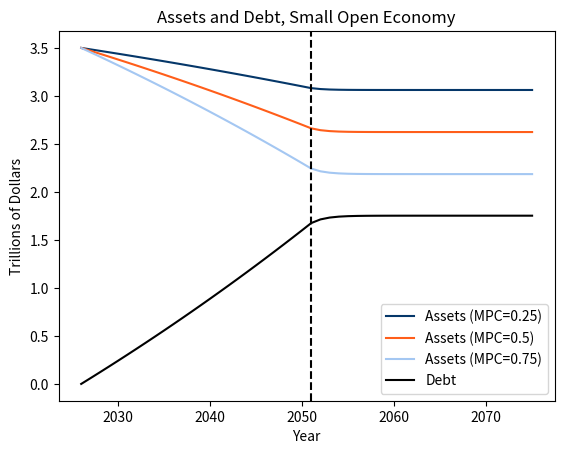
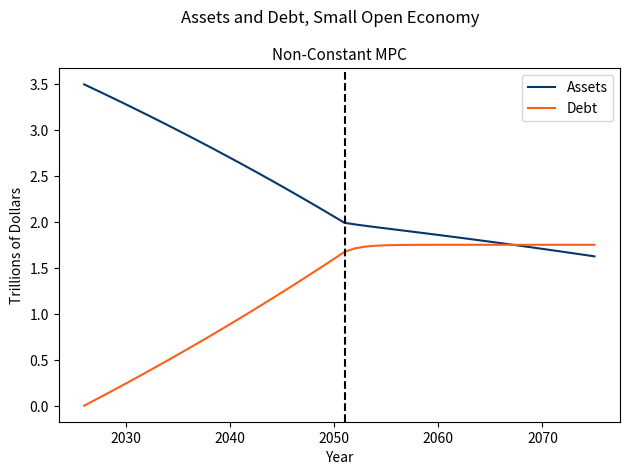

Recreate these plots in Python, in order.

import pandas as pd
import numpy as np
import matplotlib.pyplot as plt

#Set time periods
T           = 50
T_stabilize = 25

years       = np.zeros(T)
years[0]    = 2026
for t in range(T-1):
    years[t+1] = years[t] + 1

###Budget###
#Set initial debt, intial deficit, interest rate, and growth rate of effective labor
d_0           = 0.0  
pd_exogenous  = 0.06
r             = 0.02
g             = 0.01

#Initialize arrays for debt and primary deficit
d                 = np.zeros(T)
primary_deficit   = np.zeros(T)
d[0]              = d_0

#Speed at which debt stabilizes
v = 0.5

for t in range(T):
    if t < T_stabilize:
        primary_deficit[t] = pd_exogenous
    else:
        target             = -d[t]*(r-g)
        primary_deficit[t] = primary_deficit[t-1] + v*(target-primary_deficit[t-1])

    if t < T - 1:
        d[t+1] = (d[t]*(1+r) + primary_deficit[t]) / (1+g)

###Macro###
#Initialize TFP, capital share, depreciation rate, interest rate, and capital stock
A      = 1.0
alpha  = 0.33
delta  = 0.06
s      = r #Risk-adjusted return to capital
k      = 3.5

#Introduce budget deficit
theta = 0.02

#Introduce MPC
MPC = [0.25, 0.5, 0.75]

c_results = {}
a_results = {}

for i in MPC:

    #Allocate arrays
    c       = np.zeros(T) #consumption
    a       = np.zeros(T) #assets

    #Initialize assets
    a[0] = 3.5

    # Baseline steady-state values 
    f    = A * k**alpha
    w    = (1-alpha) * f
    c_b  = w + a[0]*(s - g)

    for t in range(T):

        #Consumption and asset accumulation
        c[t] = c_b + i*primary_deficit[t]

        if t < T - 1:
            a[t+1] = (a[t]*(1+s) + w - c[t]) / (1+g)

    c_results[i] = c.copy()
    a_results[i] = a.copy()   


#Create datasets and print results

df_constant    = pd.DataFrame({
    "year": years,
    "primary deficit": primary_deficit,
    "debt": d
})

df_consumption = (pd.DataFrame.from_dict(c_results)
                    .reset_index()
                    .melt(id_vars='index', var_name='MPC', value_name='consumption'))

df_assets      = (pd.DataFrame.from_dict(a_results)
                    .reset_index()
                    .melt(id_vars='index', var_name='MPC', value_name='assets'))

df_variable    = df_consumption.merge(df_assets, on=['index', 'MPC'])

df_full = df_constant.reset_index() \
                     .merge(df_variable, how = "right", on = "index") \
                     .sort_values(by=["MPC", "index"])

# print(df_full.head(50))
# print(df_full.tail(50))


#Plot output
fig, ax = plt.subplots()

colors = {0.25: '#053769', 0.5: '#ff5e1a', 0.75: "#a4c7f2"}

for mpc, group in df_full.groupby('MPC'):
    ax.plot(group['year'], group['assets'], label=f'Assets (MPC={mpc})', color = colors[mpc])

debt = df_full[df_full['MPC'] == MPC[0]]
ax.plot(debt['year'], debt['debt'], label='Debt', color='black')

ax.axvline(x = 2051, ymin = 0, ymax = 3.5, linestyle = 'dashed', color = 'black')

ax.set_title('Assets and Debt, Small Open Economy')
ax.set_xlabel('Year')
ax.set_ylabel('Trillions of Dollars')
ax.legend()

###Different MPCs###
#Introduce MPC
MPC_accumulation  = 0.9
MPC_stabilization = 0.1

#Allocate arrays
c       = np.zeros(T) #consumption
a       = np.zeros(T) #assets

#Initialize assets
a[0] = 3.5

# Baseline steady-state values 
f    = A * k**alpha
w    = (1-alpha) * f
c_b  = w + a[0]*(s - g)

for t in range(T):

    #Consumption and asset accumulation
    if t < T_stabilize:
        c[t] = c_b + MPC_accumulation*primary_deficit[t]
    else:
        c[t] = c_b + MPC_stabilization*primary_deficit[t]

    if t < T - 1:
        a[t+1] = (a[t]*(1+s) + w - c[t]) / (1+g)




#Create datasets and print results

df_corollary  = pd.DataFrame({
    "year": years,
    "consumption": c,
    "assets": a,
    "primary deficit": primary_deficit,
    "debt": d
})

# print(df_corollary.head(5))
# print(df_corollary.tail(5))


#Plot output
fig, ax1 = plt.subplots()

ax1.plot(years, a, label = 'Assets', color = '#053769')
ax1.plot(years, d, label = 'Debt', color = '#ff5e1a')

ax1.axvline(x = 2051, ymin = 0, ymax = 3.5, linestyle = 'dashed', color = 'black')

plt.suptitle('        Assets and Debt, Small Open Economy', ha = 'center')
ax1.set_title('Non-Constant MPC', fontsize = 11, ha = 'center')
ax1.set_xlabel('Year')
ax1.set_ylabel('Trillions of Dollars')
ax1.legend()

plt.tight_layout()
plt.show()
